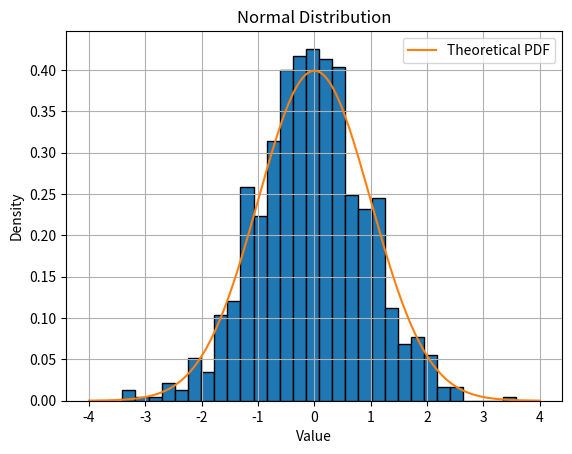

Source code (Python):
import numpy as np
import matplotlib.pyplot as plt
from scipy.stats import norm

# Generate data
data = np.random.normal(loc=0, scale=1, size=1000)
print(data)

# Plot histogram
plt.hist(data, bins=30, edgecolor='black', density=True)

# Plot theoretical PDF
x = np.linspace(-4, 4, 200)
pdf = norm.pdf(x, loc=0, scale=1)
plt.plot(x, pdf, label="Theoretical PDF")

plt.title("Normal Distribution")
plt.xlabel("Value")
plt.ylabel("Density")
plt.grid(True)
plt.legend()
plt.show()